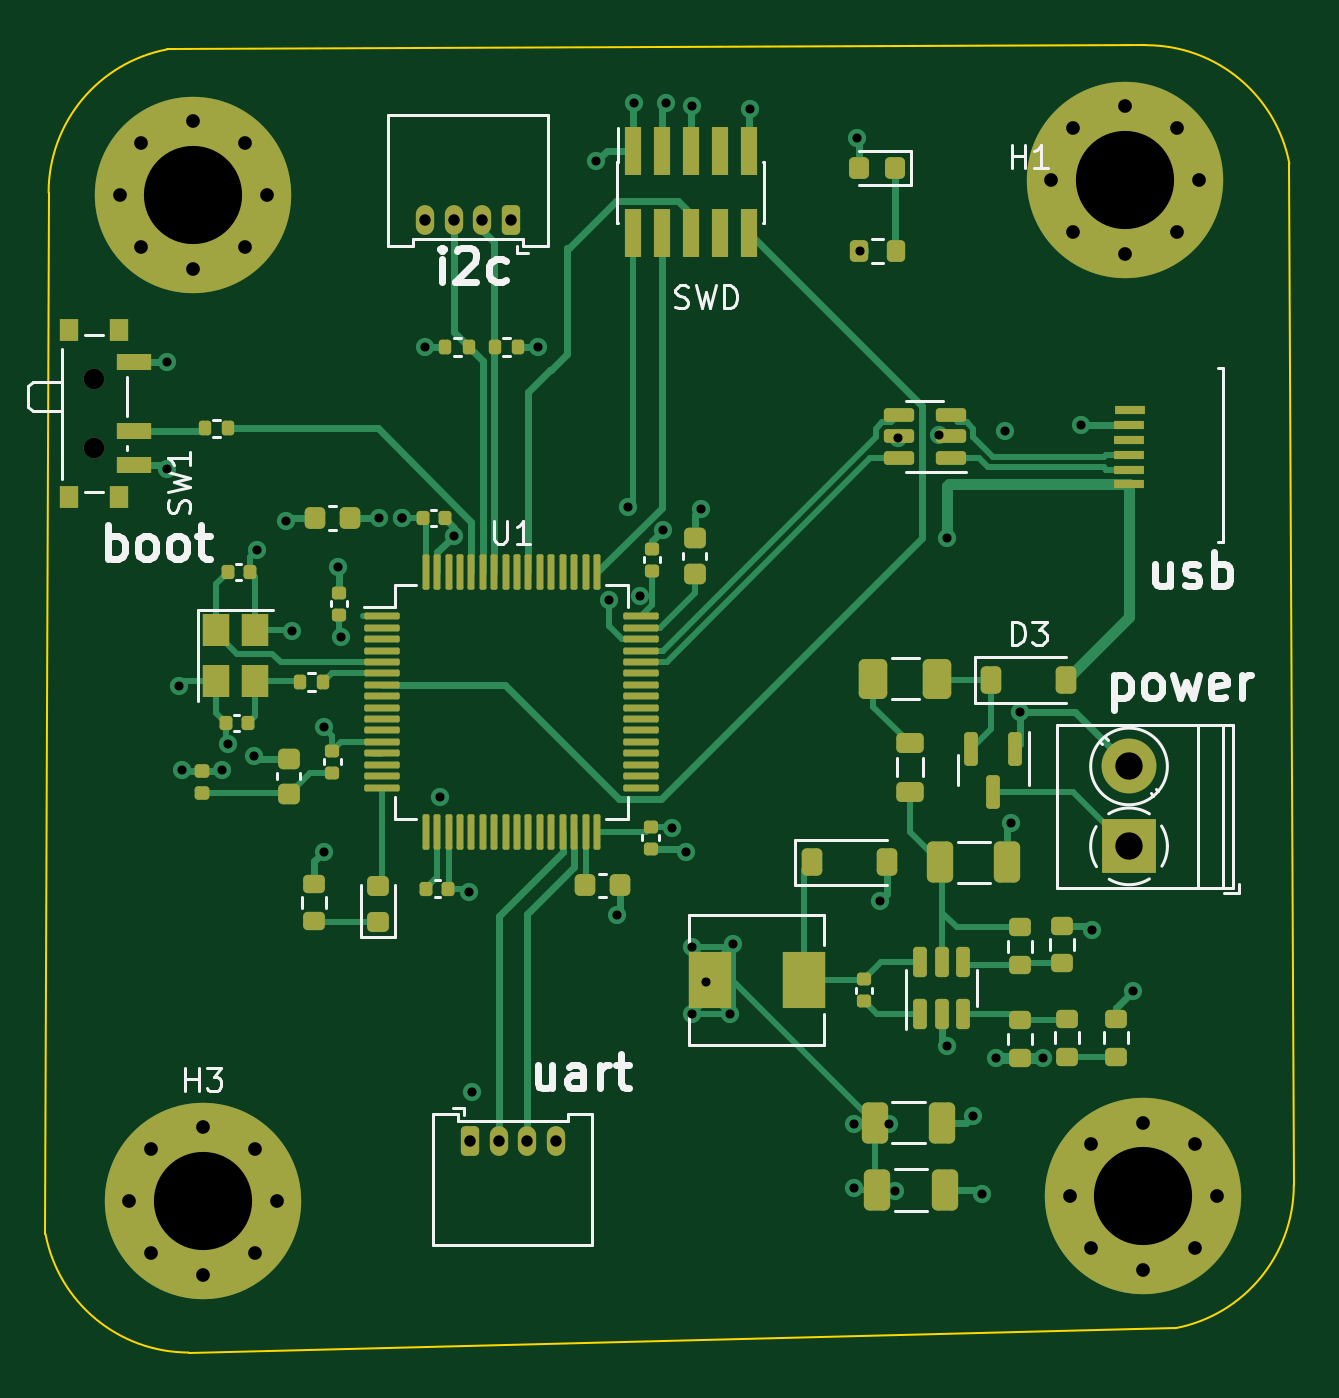
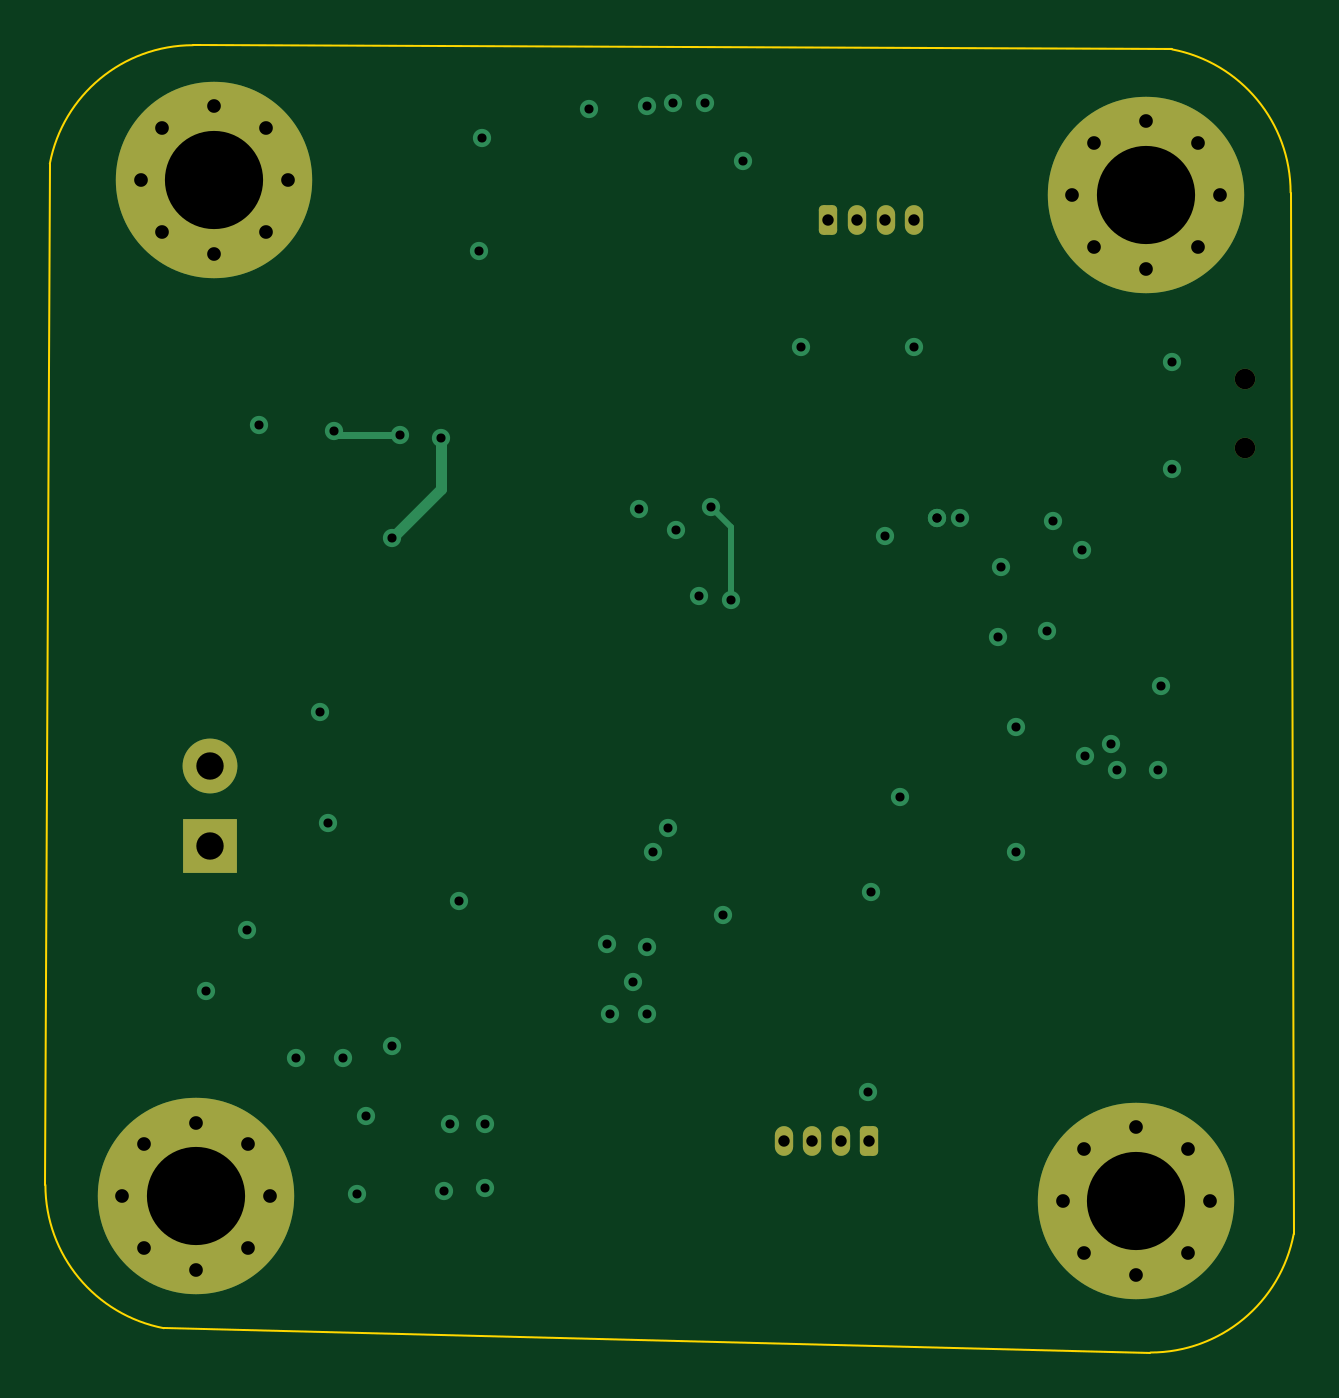
Circuit board: 13 layer files. Board 54.7 x 57.3 mm.
- bottom_copper: stm32-B_Cu.gbr (5957 bytes)
- bottom_mask: stm32-B_Mask.gbr (2860 bytes)
- paste: stm32-B_Paste.gbr (463 bytes)
- bottom_silk: stm32-B_Silkscreen.gbr (464 bytes)
- outline: stm32-Edge_Cuts.gbr (1052 bytes)
- top_copper: stm32-F_Cu.gbr (36495 bytes)
- top_mask: stm32-F_Mask.gbr (11232 bytes)
- paste: stm32-F_Paste.gbr (9400 bytes)
- top_silk: stm32-F_Silkscreen.gbr (26701 bytes)
- inner_copper: stm32-In1_Cu.gbr (77188 bytes)
- inner_copper: stm32-In2_Cu.gbr (78086 bytes)
- drill: stm32-NPTH.drl (381 bytes)
- drill: stm32-PTH.drl (2225 bytes)

=== bottom_copper: stm32-B_Cu.gbr ===
%TF.GenerationSoftware,KiCad,Pcbnew,7.0.2*%
%TF.CreationDate,2023-06-15T10:28:23+05:30*%
%TF.ProjectId,stm32,73746d33-322e-46b6-9963-61645f706362,rev?*%
%TF.SameCoordinates,Original*%
%TF.FileFunction,Copper,L4,Bot*%
%TF.FilePolarity,Positive*%
%FSLAX46Y46*%
G04 Gerber Fmt 4.6, Leading zero omitted, Abs format (unit mm)*
G04 Created by KiCad (PCBNEW 7.0.2) date 2023-06-15 10:28:23*
%MOMM*%
%LPD*%
G01*
G04 APERTURE LIST*
G04 Aperture macros list*
%AMRoundRect*
0 Rectangle with rounded corners*
0 $1 Rounding radius*
0 $2 $3 $4 $5 $6 $7 $8 $9 X,Y pos of 4 corners*
0 Add a 4 corners polygon primitive as box body*
4,1,4,$2,$3,$4,$5,$6,$7,$8,$9,$2,$3,0*
0 Add four circle primitives for the rounded corners*
1,1,$1+$1,$2,$3*
1,1,$1+$1,$4,$5*
1,1,$1+$1,$6,$7*
1,1,$1+$1,$8,$9*
0 Add four rect primitives between the rounded corners*
20,1,$1+$1,$2,$3,$4,$5,0*
20,1,$1+$1,$4,$5,$6,$7,0*
20,1,$1+$1,$6,$7,$8,$9,0*
20,1,$1+$1,$8,$9,$2,$3,0*%
G04 Aperture macros list end*
%TA.AperFunction,ComponentPad*%
%ADD10RoundRect,0.200000X-0.200000X-0.450000X0.200000X-0.450000X0.200000X0.450000X-0.200000X0.450000X0*%
%TD*%
%TA.AperFunction,ComponentPad*%
%ADD11O,0.800000X1.300000*%
%TD*%
%TA.AperFunction,ComponentPad*%
%ADD12R,2.400000X2.400000*%
%TD*%
%TA.AperFunction,ComponentPad*%
%ADD13C,2.400000*%
%TD*%
%TA.AperFunction,ComponentPad*%
%ADD14C,0.900000*%
%TD*%
%TA.AperFunction,ComponentPad*%
%ADD15C,8.600000*%
%TD*%
%TA.AperFunction,ComponentPad*%
%ADD16RoundRect,0.200000X0.200000X0.450000X-0.200000X0.450000X-0.200000X-0.450000X0.200000X-0.450000X0*%
%TD*%
%TA.AperFunction,ViaPad*%
%ADD17C,0.800000*%
%TD*%
%TA.AperFunction,Conductor*%
%ADD18C,0.300000*%
%TD*%
%TA.AperFunction,Conductor*%
%ADD19C,0.250000*%
%TD*%
%TA.AperFunction,Conductor*%
%ADD20C,0.500000*%
%TD*%
G04 APERTURE END LIST*
D10*
%TO.P,J3,1,Pin_1*%
%TO.N,+3.3V*%
X93657500Y-116682000D03*
D11*
%TO.P,J3,2,Pin_2*%
%TO.N,USART3_TX*%
X94907500Y-116682000D03*
%TO.P,J3,3,Pin_3*%
%TO.N,USART3_RX*%
X96157500Y-116682000D03*
%TO.P,J3,4,Pin_4*%
%TO.N,GND*%
X97407500Y-116682000D03*
%TD*%
D12*
%TO.P,J2,1,Pin_1*%
%TO.N,+12V*%
X122520000Y-103782000D03*
D13*
%TO.P,J2,2,Pin_2*%
%TO.N,GND*%
X122520000Y-100282000D03*
%TD*%
D14*
%TO.P,H1,1,1*%
%TO.N,GND*%
X119114581Y-74601581D03*
X120059162Y-72321162D03*
X120059162Y-76882000D03*
X122339581Y-71376581D03*
D15*
X122339581Y-74601581D03*
D14*
X122339581Y-77826581D03*
X124620000Y-72321162D03*
X124620000Y-76882000D03*
X125564581Y-74601581D03*
%TD*%
%TO.P,H3,1,1*%
%TO.N,GND*%
X78735600Y-119316800D03*
X79680181Y-117036381D03*
X79680181Y-121597219D03*
X81960600Y-116091800D03*
D15*
X81960600Y-119316800D03*
D14*
X81960600Y-122541800D03*
X84241019Y-117036381D03*
X84241019Y-121597219D03*
X85185600Y-119316800D03*
%TD*%
%TO.P,H4,1,1*%
%TO.N,GND*%
X78314581Y-75251581D03*
X79259162Y-72971162D03*
X79259162Y-77532000D03*
X81539581Y-72026581D03*
D15*
X81539581Y-75251581D03*
D14*
X81539581Y-78476581D03*
X83820000Y-72971162D03*
X83820000Y-77532000D03*
X84764581Y-75251581D03*
%TD*%
D16*
%TO.P,J4,1,Pin_1*%
%TO.N,+3.3V*%
X95445000Y-76332000D03*
D11*
%TO.P,J4,2,Pin_2*%
%TO.N,I2C1_SCL*%
X94195000Y-76332000D03*
%TO.P,J4,3,Pin_3*%
%TO.N,I2C1_SDA*%
X92945000Y-76332000D03*
%TO.P,J4,4,Pin_4*%
%TO.N,GND*%
X91695000Y-76332000D03*
%TD*%
D14*
%TO.P,H2,1,1*%
%TO.N,GND*%
X119914581Y-119101581D03*
X120859162Y-116821162D03*
X120859162Y-121382000D03*
X123139581Y-115876581D03*
D15*
X123139581Y-119101581D03*
D14*
X123139581Y-122326581D03*
X125420000Y-116821162D03*
X125420000Y-121382000D03*
X126364581Y-119101581D03*
%TD*%
D17*
%TO.N,+3.3V*%
X110617000Y-72771000D03*
X99187000Y-73787000D03*
X101092000Y-92837000D03*
X104013000Y-109728000D03*
X90678000Y-89408000D03*
%TO.N,GND*%
X114194500Y-85781500D03*
X117094000Y-85598000D03*
X120396000Y-85344000D03*
X102108000Y-89916000D03*
X103759000Y-89027000D03*
X114554000Y-112522000D03*
X116078000Y-118999000D03*
X115697000Y-115570000D03*
X122682000Y-110109000D03*
X117729000Y-97917000D03*
X120904000Y-107442000D03*
X111633000Y-106172000D03*
X117348000Y-102743000D03*
X103124000Y-104013000D03*
X100076000Y-106807000D03*
X87249000Y-104013000D03*
X92329000Y-101600000D03*
X87249000Y-98552000D03*
X83058000Y-99314000D03*
X84201000Y-99822000D03*
X80899000Y-96774000D03*
X85852000Y-94361000D03*
X84328000Y-90805000D03*
X80391000Y-87249000D03*
X87884000Y-91567000D03*
X85598000Y-89535000D03*
X103378000Y-71374000D03*
X102235000Y-71247000D03*
X105918000Y-71501000D03*
X110744000Y-77724000D03*
%TO.N,+3.3V*%
X118745000Y-113030000D03*
X116713000Y-113030000D03*
X112268000Y-118872000D03*
X110490000Y-118745000D03*
X112014000Y-115951000D03*
X110490000Y-115951000D03*
X105029000Y-111125000D03*
X105156000Y-108077000D03*
X103378000Y-108204000D03*
X100838000Y-71247000D03*
X82804000Y-100457000D03*
X103378000Y-111125000D03*
X93726000Y-114554000D03*
X102489000Y-102997000D03*
X93599000Y-105791000D03*
X81026000Y-100457000D03*
X80391000Y-82550000D03*
X90678000Y-89408000D03*
X89662000Y-89408000D03*
%TO.N,+5V*%
X112395000Y-85882500D03*
X114554000Y-90297000D03*
%TO.N,SWDIO*%
X100584000Y-88900000D03*
X99725745Y-93001047D03*
%TO.N,GND*%
X92970500Y-90170000D03*
%TO.N,+3.3V*%
X88011000Y-94615000D03*
X91694000Y-81915000D03*
X96647000Y-81915000D03*
%TD*%
D18*
%TO.N,GND*%
X116910500Y-85781500D02*
X117094000Y-85598000D01*
X114194500Y-85781500D02*
X116910500Y-85781500D01*
D19*
%TO.N,+3.3V*%
X105156000Y-110998000D02*
X105029000Y-111125000D01*
X105029000Y-108204000D02*
X105156000Y-108077000D01*
D20*
%TO.N,+5V*%
X114554000Y-90297000D02*
X112395000Y-88138000D01*
X112395000Y-88138000D02*
X112395000Y-85882500D01*
D19*
%TO.N,SWDIO*%
X99695000Y-92970302D02*
X99725745Y-93001047D01*
X99695000Y-89789000D02*
X99695000Y-92970302D01*
X100584000Y-88900000D02*
X99695000Y-89789000D01*
%TD*%
M02*

=== bottom_mask: stm32-B_Mask.gbr (2860 bytes, source withheld) ===
=== paste: stm32-B_Paste.gbr ===
%TF.GenerationSoftware,KiCad,Pcbnew,7.0.2*%
%TF.CreationDate,2023-06-15T10:28:23+05:30*%
%TF.ProjectId,stm32,73746d33-322e-46b6-9963-61645f706362,rev?*%
%TF.SameCoordinates,Original*%
%TF.FileFunction,Paste,Bot*%
%TF.FilePolarity,Positive*%
%FSLAX46Y46*%
G04 Gerber Fmt 4.6, Leading zero omitted, Abs format (unit mm)*
G04 Created by KiCad (PCBNEW 7.0.2) date 2023-06-15 10:28:23*
%MOMM*%
%LPD*%
G01*
G04 APERTURE LIST*
G04 APERTURE END LIST*
M02*

=== bottom_silk: stm32-B_Silkscreen.gbr ===
%TF.GenerationSoftware,KiCad,Pcbnew,7.0.2*%
%TF.CreationDate,2023-06-15T10:28:23+05:30*%
%TF.ProjectId,stm32,73746d33-322e-46b6-9963-61645f706362,rev?*%
%TF.SameCoordinates,Original*%
%TF.FileFunction,Legend,Bot*%
%TF.FilePolarity,Positive*%
%FSLAX46Y46*%
G04 Gerber Fmt 4.6, Leading zero omitted, Abs format (unit mm)*
G04 Created by KiCad (PCBNEW 7.0.2) date 2023-06-15 10:28:23*
%MOMM*%
%LPD*%
G01*
G04 APERTURE LIST*
G04 APERTURE END LIST*
M02*

=== outline: stm32-Edge_Cuts.gbr ===
%TF.GenerationSoftware,KiCad,Pcbnew,7.0.2*%
%TF.CreationDate,2023-06-15T10:28:23+05:30*%
%TF.ProjectId,stm32,73746d33-322e-46b6-9963-61645f706362,rev?*%
%TF.SameCoordinates,Original*%
%TF.FileFunction,Profile,NP*%
%FSLAX46Y46*%
G04 Gerber Fmt 4.6, Leading zero omitted, Abs format (unit mm)*
G04 Created by KiCad (PCBNEW 7.0.2) date 2023-06-15 10:28:23*
%MOMM*%
%LPD*%
G01*
G04 APERTURE LIST*
%TA.AperFunction,Profile*%
%ADD10C,0.100000*%
%TD*%
G04 APERTURE END LIST*
D10*
X129542574Y-73887525D02*
G75*
G03*
X123270000Y-68696708I-6272574J-1194475D01*
G01*
X75068407Y-120757165D02*
G75*
G03*
X81340926Y-125947992I6272493J1194365D01*
G01*
X124545175Y-124883648D02*
X81340926Y-125947992D01*
X80394825Y-68880352D02*
X123270000Y-68696708D01*
X124545165Y-124883593D02*
G75*
G03*
X129735992Y-118611074I-1194365J6272493D01*
G01*
X80394824Y-68880348D02*
G75*
G03*
X75204008Y-75152926I1194486J-6272582D01*
G01*
X75204008Y-75152926D02*
X75068352Y-120757175D01*
X129542574Y-73887525D02*
X129735992Y-118611074D01*
M02*

=== top_copper: stm32-F_Cu.gbr (36495 bytes, source omitted) ===
=== top_mask: stm32-F_Mask.gbr (11232 bytes, source omitted) ===
=== paste: stm32-F_Paste.gbr (9400 bytes, source omitted) ===
=== top_silk: stm32-F_Silkscreen.gbr (26701 bytes, source omitted) ===
=== inner_copper: stm32-In1_Cu.gbr (77188 bytes, source omitted) ===
=== inner_copper: stm32-In2_Cu.gbr (78086 bytes, source omitted) ===
=== drill: stm32-NPTH.drl ===
M48
; DRILL file {KiCad 7.0.2} date Thu Jun 15 10:28:16 2023
; FORMAT={-:-/ absolute / inch / decimal}
; #@! TF.CreationDate,2023-06-15T10:28:16+05:30
; #@! TF.GenerationSoftware,Kicad,Pcbnew,7.0.2
; #@! TF.FileFunction,NonPlated,1,4,NPTH
FMAT,2
INCH
; #@! TA.AperFunction,NonPlated,NPTH,ComponentDrill
T1C0.0354
%
G90
G05
T1
X3.039Y-3.2808
X3.039Y-3.3989
T0
M30

=== drill: stm32-PTH.drl ===
M48
; DRILL file {KiCad 7.0.2} date Thu Jun 15 10:28:15 2023
; FORMAT={-:-/ absolute / inch / decimal}
; #@! TF.CreationDate,2023-06-15T10:28:15+05:30
; #@! TF.GenerationSoftware,Kicad,Pcbnew,7.0.2
; #@! TF.FileFunction,Plated,1,4,PTH
FMAT,2
INCH
; #@! TA.AperFunction,Plated,PTH,ViaDrill
T1C0.0157
; #@! TA.AperFunction,Plated,PTH,ComponentDrill
T2C0.0197
; #@! TA.AperFunction,Plated,PTH,ComponentDrill
T3C0.0236
; #@! TA.AperFunction,Plated,PTH,ComponentDrill
T4C0.0472
; #@! TA.AperFunction,Plated,PTH,ComponentDrill
T5C0.1693
%
G90
G05
T1
X3.165Y-3.25
X3.165Y-3.435
X3.185Y-3.81
X3.19Y-3.955
X3.26Y-3.955
X3.27Y-3.91
X3.315Y-3.93
X3.32Y-3.575
X3.37Y-3.525
X3.38Y-3.715
X3.435Y-3.88
X3.435Y-4.095
X3.46Y-3.605
X3.465Y-3.725
X3.53Y-3.52
X3.57Y-3.52
X3.57Y-3.52
X3.61Y-3.225
X3.635Y-4.0
X3.6603Y-3.55
X3.685Y-4.165
X3.69Y-4.51
X3.805Y-3.225
X3.905Y-2.905
X3.9262Y-3.6615
X3.94Y-4.205
X3.96Y-3.5
X3.97Y-2.805
X3.98Y-3.655
X4.02Y-3.54
X4.025Y-2.805
X4.035Y-4.055
X4.06Y-4.095
X4.07Y-2.81
X4.07Y-4.26
X4.07Y-4.375
X4.085Y-3.505
X4.095Y-4.32
X4.135Y-4.375
X4.14Y-4.255
X4.17Y-2.815
X4.35Y-4.565
X4.35Y-4.675
X4.355Y-2.865
X4.36Y-3.06
X4.395Y-4.18
X4.41Y-4.565
X4.42Y-4.68
X4.425Y-3.3812
X4.4958Y-3.3772
X4.51Y-3.555
X4.51Y-4.43
X4.555Y-4.55
X4.57Y-4.685
X4.595Y-4.45
X4.61Y-3.37
X4.62Y-4.045
X4.635Y-3.855
X4.675Y-4.45
X4.74Y-3.36
X4.76Y-4.23
X4.83Y-4.335
T2
X3.61Y-3.0052
X3.6593Y-3.0052
X3.6873Y-4.5938
X3.7085Y-3.0052
X3.7365Y-4.5938
X3.7577Y-3.0052
X3.7857Y-4.5938
X3.8349Y-4.5938
T3
X3.0833Y-2.9627
X3.0998Y-4.6975
X3.1204Y-2.8729
X3.1204Y-3.0524
X3.137Y-4.6077
X3.137Y-4.7873
X3.2102Y-2.8357
X3.2102Y-3.0896
X3.2268Y-4.5705
X3.2268Y-4.8245
X3.3Y-2.8729
X3.3Y-3.0524
X3.3166Y-4.6077
X3.3166Y-4.7873
X3.3372Y-2.9627
X3.3538Y-4.6975
X4.6896Y-2.9371
X4.721Y-4.689
X4.7267Y-2.8473
X4.7267Y-3.0269
X4.7582Y-4.5993
X4.7582Y-4.7788
X4.8165Y-2.8101
X4.8165Y-3.064
X4.848Y-4.5621
X4.848Y-4.816
X4.9063Y-2.8473
X4.9063Y-3.0269
X4.9378Y-4.5993
X4.9378Y-4.7788
X4.9435Y-2.9371
X4.975Y-4.689
T4
X4.8236Y-3.9481
X4.8236Y-4.0859
T5
X3.2102Y-2.9627
X3.2268Y-4.6975
X4.8165Y-2.9371
X4.848Y-4.689
T0
M30

